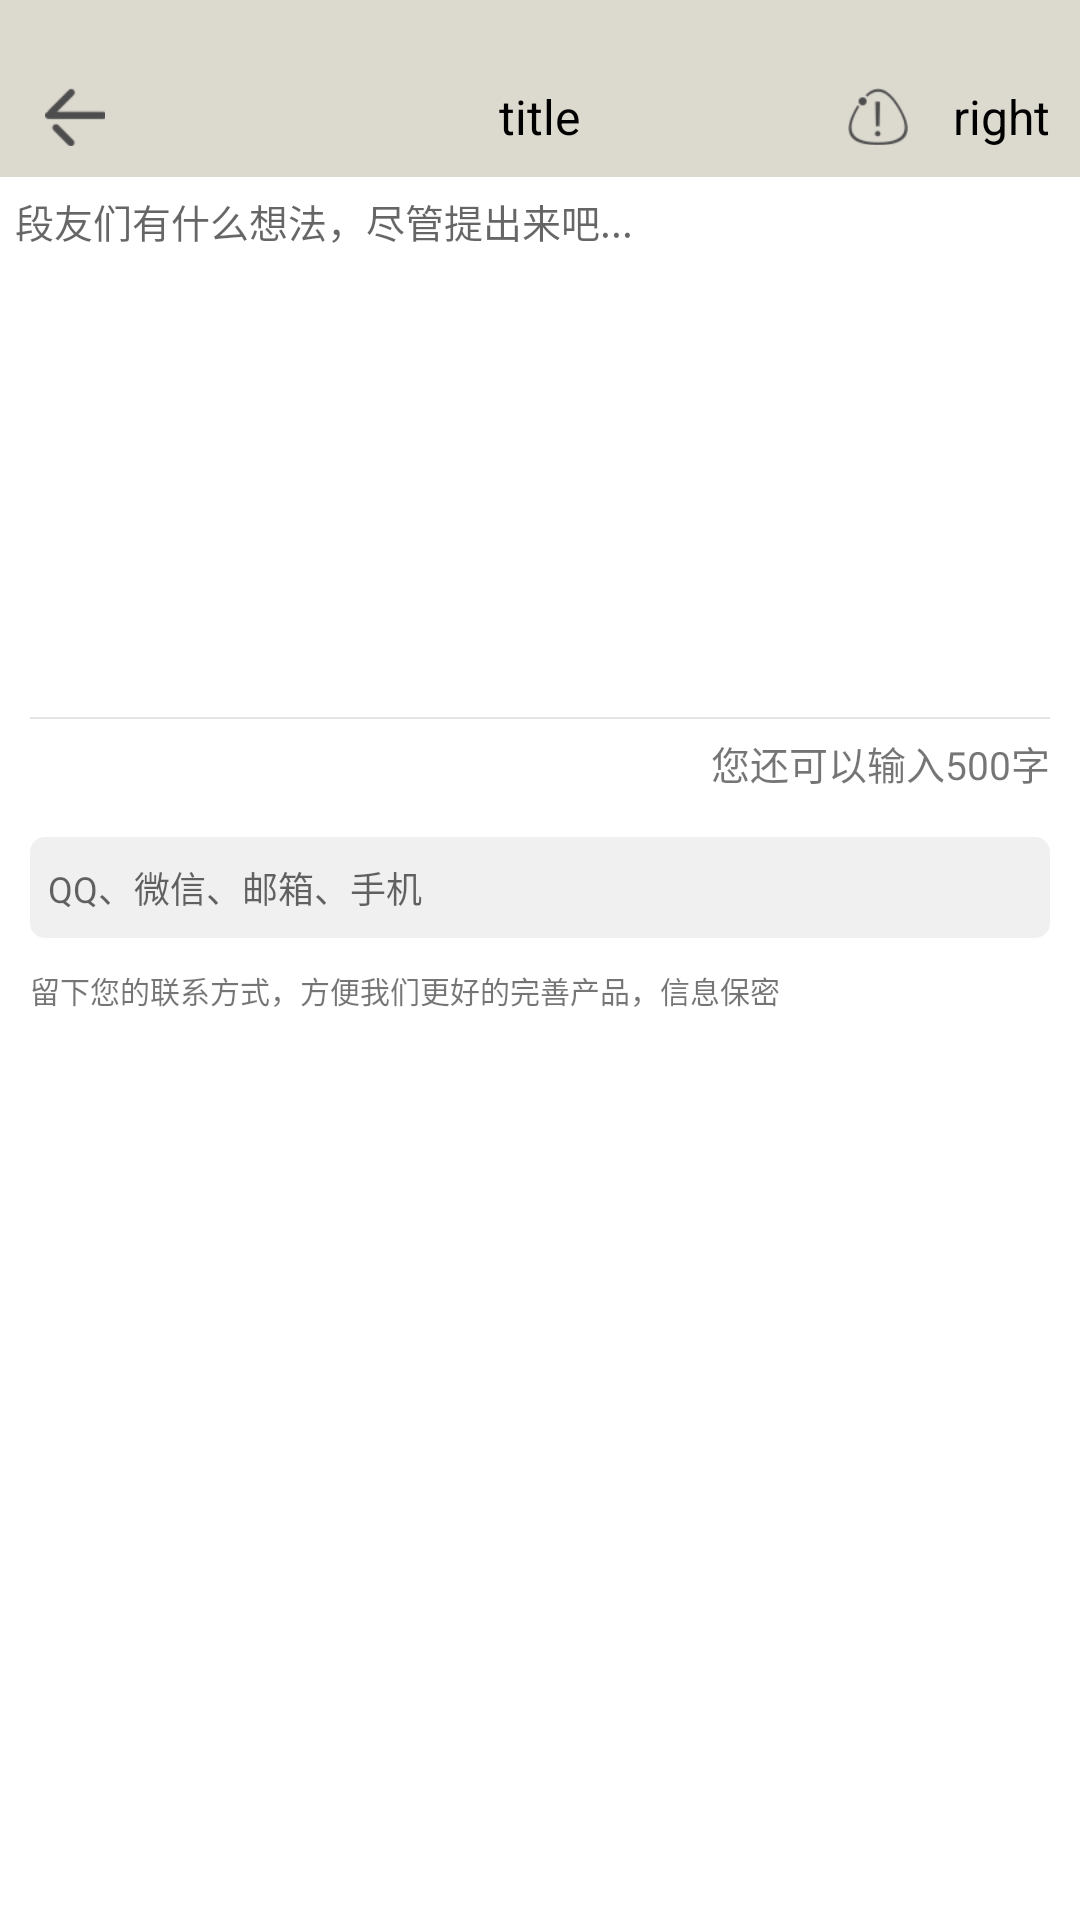

Produce the Android XML layout that renders to this screen, including the resource entries it uses.
<!-- AndroidManifest.xml: application theme AppTheme -->
<!-- res/layout/activity_user_feed_back.xml -->
<?xml version="1.0" encoding="utf-8"?>
<LinearLayout xmlns:android="http://schemas.android.com/apk/res/android"
    xmlns:app="http://schemas.android.com/apk/res-auto"
    xmlns:tools="http://schemas.android.com/tools"
    android:layout_width="match_parent"
    android:layout_height="match_parent"
    android:background="@color/white"

    android:orientation="vertical">

    <include
        android:id="@+id/title"
        layout="@layout/common_title" />

    <EditText
        android:id="@+id/et_content"
        android:layout_width="match_parent"
        android:layout_height="180dp"
        android:background="@color/white"
        android:gravity="left|top"
        android:maxLength="500"
        android:hint="段友们有什么想法，尽管提出来吧..."
        android:padding="5dp"
        android:textSize="13sp" />

    <TextView
        android:layout_width="match_parent"
        android:layout_height="0.5dp"
        android:layout_marginHorizontal="10dp"
        android:background="@color/gray2" />

    <TextView
        android:id="@+id/tv_hint"
        android:layout_width="match_parent"
        android:layout_height="wrap_content"
        android:background="@color/white"
        android:gravity="right"
        android:paddingBottom="15dp"
        android:paddingHorizontal="10dp"
        android:paddingTop="5dp"
        android:text="您还可以输入500字"
        android:textSize="13sp" />

    <EditText
        android:id="@+id/et_contact_info"
        android:layout_width="match_parent"
        android:layout_height="wrap_content"
        android:layout_marginHorizontal="10dp"
        android:background="@drawable/gray_5dp_bg"
        android:gravity="left|top"
        android:hint="QQ、微信、邮箱、手机"
        android:paddingHorizontal="6dp"
        android:paddingVertical="8dp"
        android:textSize="12sp" />

    <TextView
        android:layout_width="match_parent"
        android:layout_height="wrap_content"
        android:layout_marginHorizontal="10sp"
        android:layout_marginTop="10sp"
        android:text="留下您的联系方式，方便我们更好的完善产品，信息保密"
        android:textSize="10sp" />
</LinearLayout>
<!-- res/layout/common_title.xml (included above) -->
<?xml version="1.0" encoding="utf-8"?>
<LinearLayout xmlns:android="http://schemas.android.com/apk/res/android"
    xmlns:tools="http://schemas.android.com/tools"
    android:id="@+id/common_title"
    android:layout_width="match_parent"
    android:layout_height="wrap_content"
    android:background="@color/title"
    android:orientation="vertical">

    <TextView
        android:id="@+id/tv_fill_status_bar"
        android:layout_width="wrap_content"
        android:layout_height="wrap_content" />

    <RelativeLayout
        android:layout_width="match_parent"
        android:layout_height="40dp">

        <RelativeLayout
            android:id="@+id/nav_left"
            android:layout_width="wrap_content"
            android:layout_height="match_parent"
            android:layout_centerVertical="true">

            <ImageView
                android:id="@+id/iv_left"
                android:layout_width="20dp"
                android:layout_height="20dp"
                android:layout_centerVertical="true"
                android:layout_marginLeft="15dp"
                android:src="@drawable/black_back" />

        </RelativeLayout>

        <TextView
            android:id="@+id/nav_title"
            android:layout_width="wrap_content"
            android:layout_height="wrap_content"
            android:layout_centerInParent="true"
            android:layout_marginLeft="60dp"
            android:layout_marginRight="60dp"
            android:ellipsize="end"
            android:singleLine="true"
            android:textColor="@color/black"
            android:textSize="16sp"
            tools:text="title" />

        <LinearLayout
            android:id="@+id/nav_right"
            android:layout_width="wrap_content"
            android:layout_height="match_parent"
            android:layout_alignParentRight="true"
            android:layout_centerVertical="true"
            android:layout_marginRight="10dp"
            android:gravity="right|center_vertical">

            <ImageView
                android:id="@+id/nav_right_iv"
                android:layout_width="30dp"
                android:layout_height="30dp"
                android:layout_centerVertical="true"
                android:padding="5dp"
                android:scaleType="centerInside"
                tools:src="@drawable/jubao" />

            <TextView
                android:id="@+id/right_tv"
                android:layout_width="wrap_content"
                android:layout_height="wrap_content"
                android:paddingLeft="10dp"
                android:paddingVertical="5dp"
                android:textColor="@color/black"
                android:textSize="16sp"


                tools:text="right" />
        </LinearLayout>

    </RelativeLayout>
</LinearLayout>
<!-- resources referenced by this layout -->
<resources>
  <color name="black">#000000</color>
  <color name="gray2">#e5e5e5</color>
  <color name="title">#dcd9cf</color>
  <color name="white">#ffffff</color>
  <!-- drawable black_back: png bitmap (drawable-hdpi, 1422 bytes) -->
  <!-- drawable gray_5dp_bg (drawable) -->
  <?xml version="1.0" encoding="utf-8"?>
  <shape xmlns:android="http://schemas.android.com/apk/res/android"
      android:shape="rectangle">
      <corners android:radius="5dp" />
      <solid android:color="@color/gray3" />
  </shape>
  <!-- drawable jubao: png bitmap (drawable-hdpi, 1983 bytes) -->
  <style name="AppTheme" parent="Theme.AppCompat.Light.NoActionBar">
          
          <item name="colorPrimary">@color/colorPrimary</item>
          <item name="colorPrimaryDark">@color/colorPrimary</item>
          <item name="colorAccent">@color/colorAccent</item>
          <item name="android:windowNoTitle">true</item>
          <item name="android:windowActionBar">false</item>
      </style>
  <color name="gray3">#F0F0F0</color>
  <color name="colorPrimary">#3F51B5</color>
  <color name="colorAccent">#FF4081</color>
</resources>
